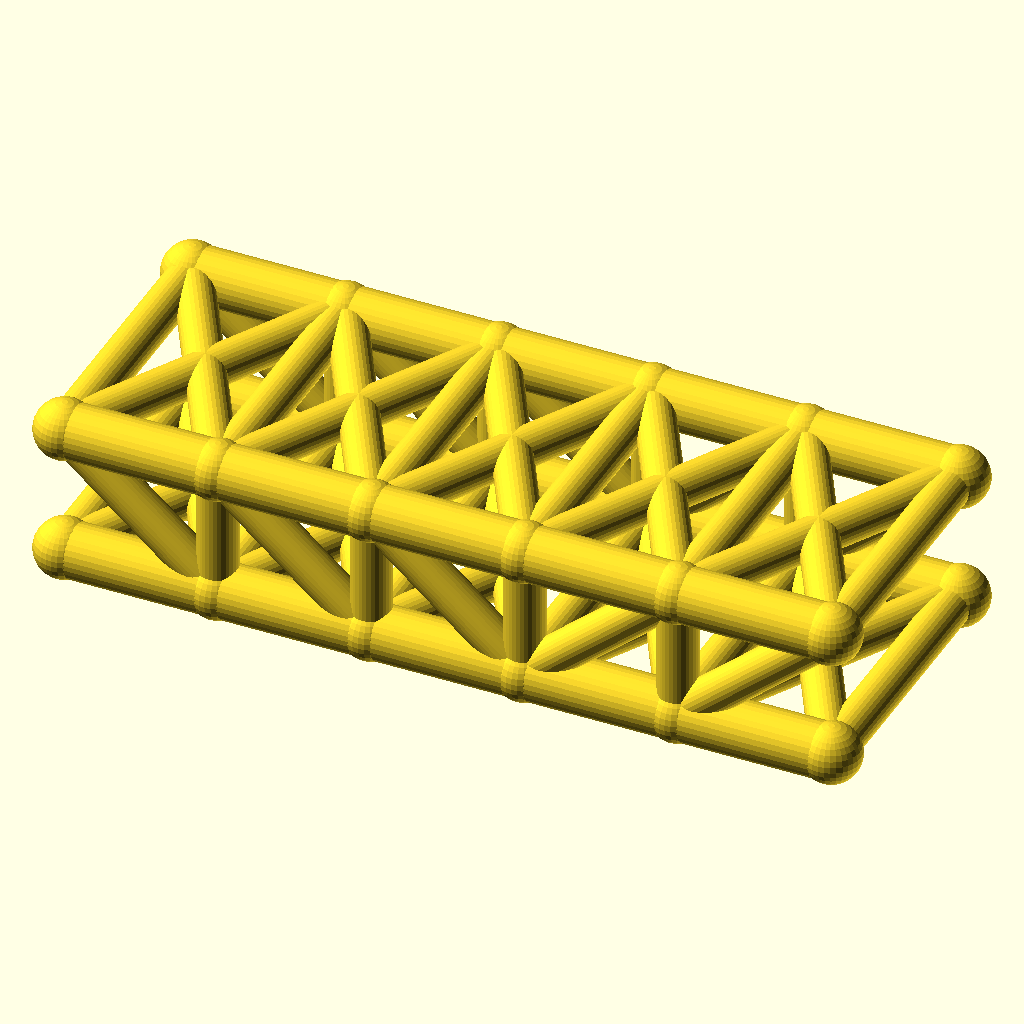
Cell 1: the model at its default parameters.
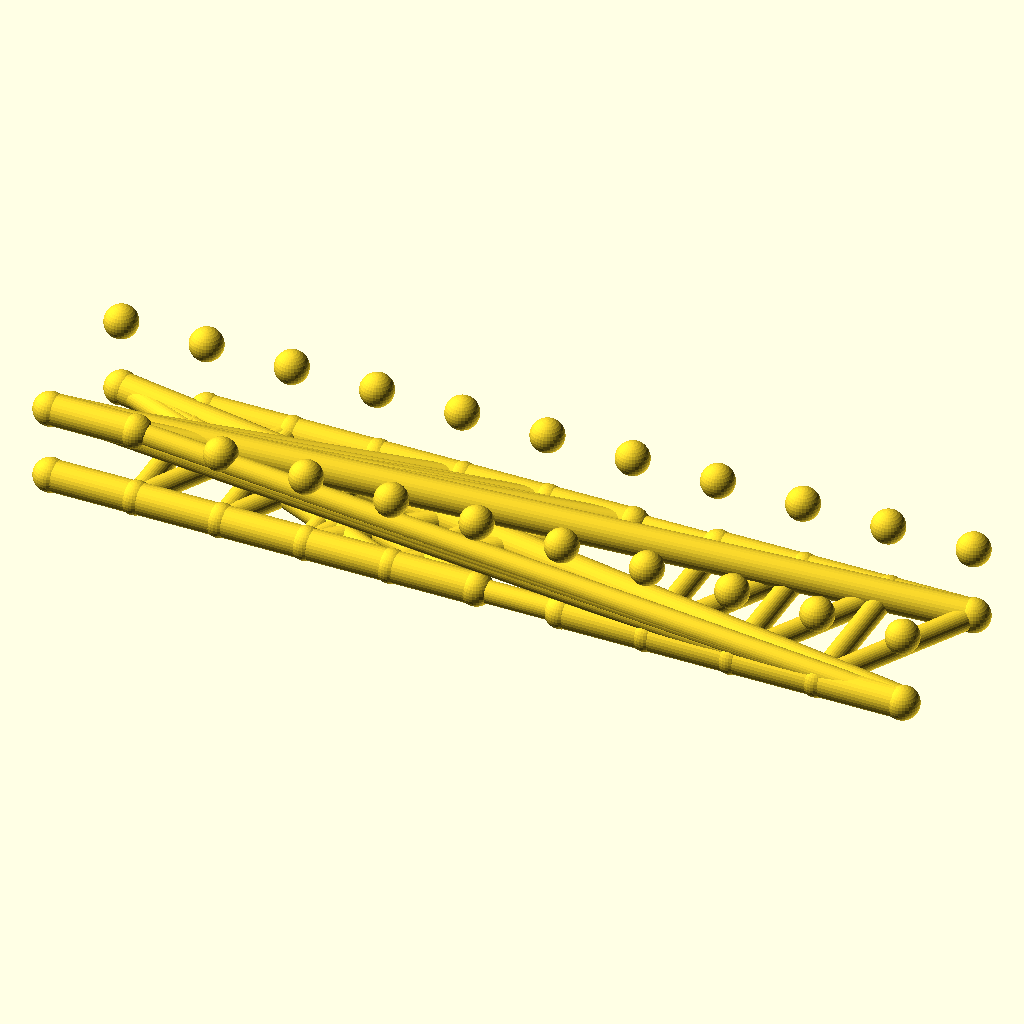
Cell 2: panels = 10 (everything else at default).
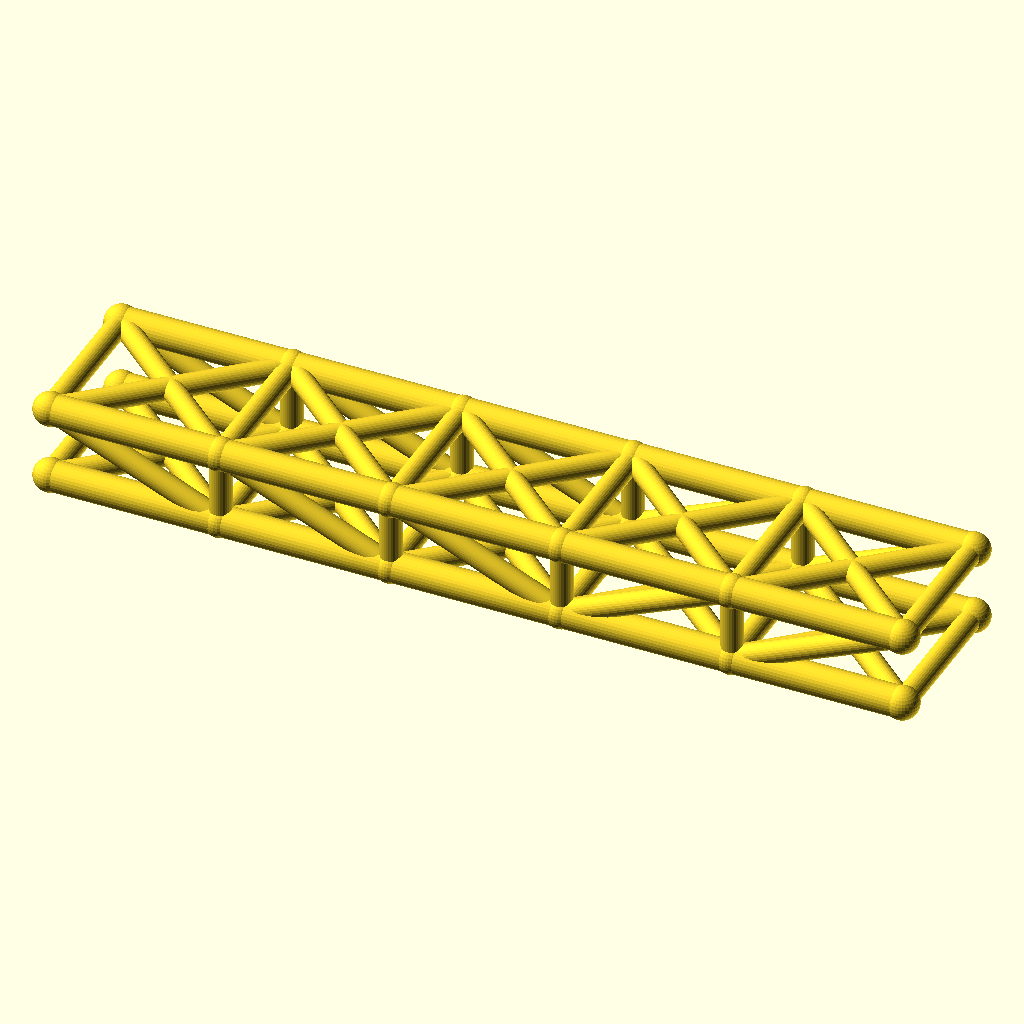
Cell 3: the same model with panel_p = 56.
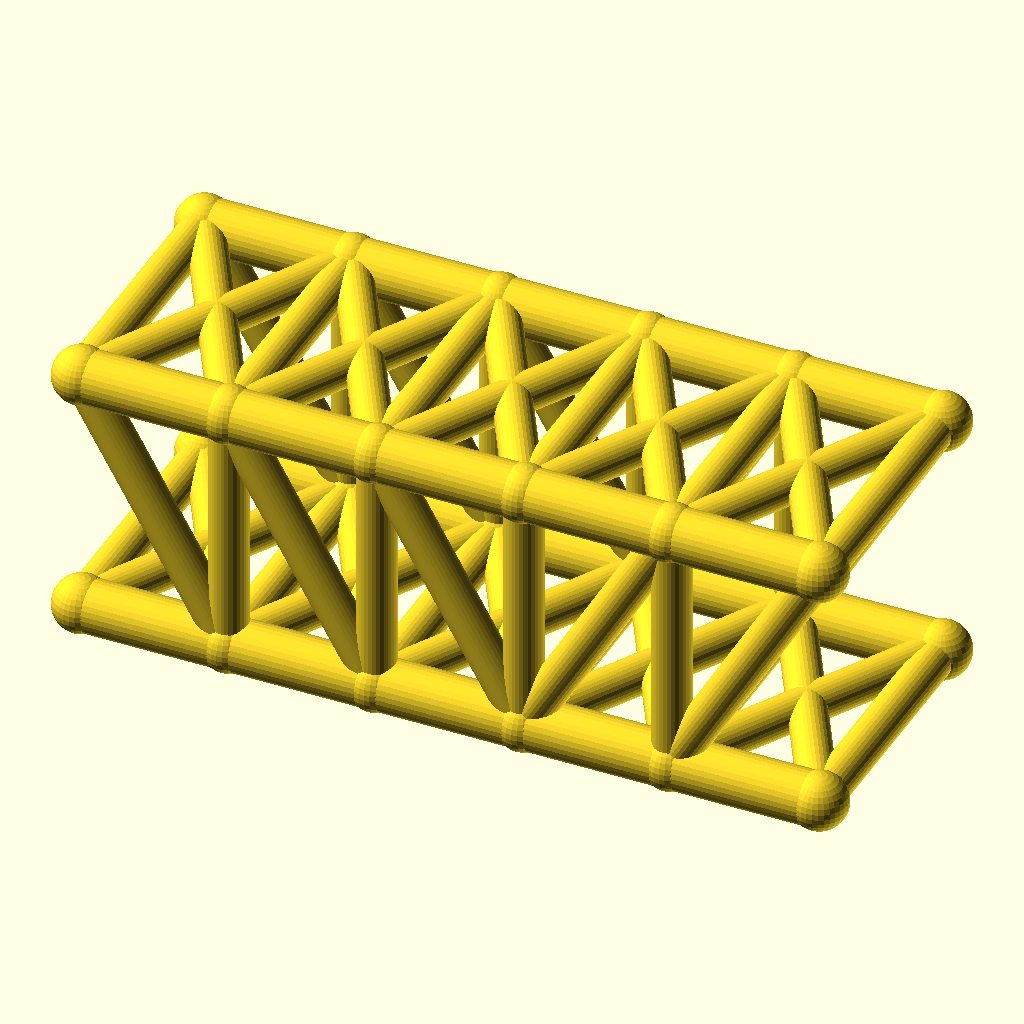
Cell 4: the same model with truss_h = 48.
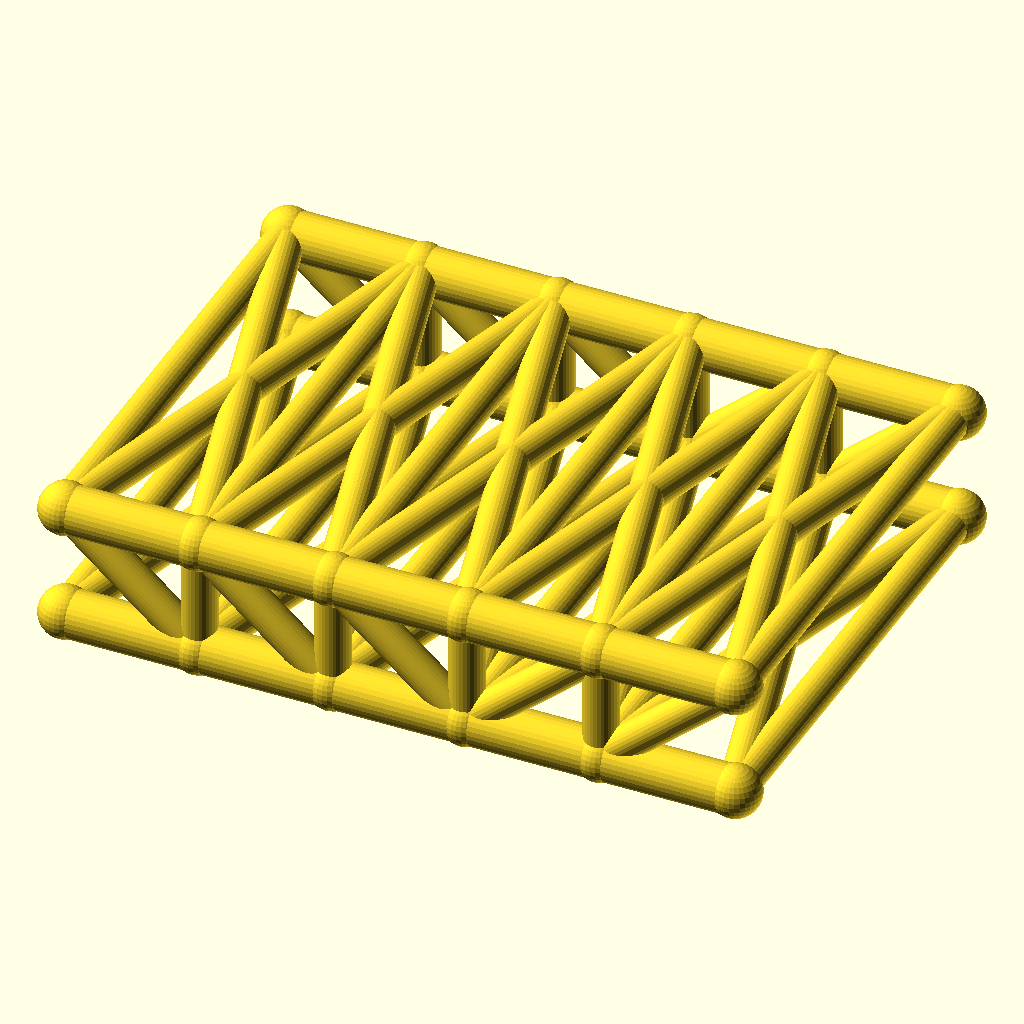
Cell 5 — track set to 100, the other parameters unchanged.
All cells are drawn from the same view direction (rotation 55°, 0°, 25°, orthographic, colour scheme Cornfield), but the view is re-fitted for each cell, so position and scale can differ between cells as well as the parameter.
The OpenSCAD source (optional_data/data/wire2/bridgetrusses/scene_0251.scad):
$fn = 32;

// ----------------------------------------------------------------------
// Howe through truss: span 140 mm, 5 panels, two trusses 50 mm apart
// ----------------------------------------------------------------------

// --- parameters (mm) ---
panels = 5;               // number of equal panels per truss
panel_p = 28;             // panel length, X
span = 140;               // truss span between end joints
truss_h = 24;             // truss height, Z
track = 50;               // distance between the two trusses, Y
chord_r = 5;              // chord member radius
web_r = 3.6;              // web member radius
deck_r = 3.6;             // deck beam radius
joint_r = 5.4;            // joint ball radius
fit_tol = 0.05;           // declared fit tolerance (prompt contract)
free_tol = 0.2;           // declared free tolerance (prompt contract)

bbox_x = span + 2 * joint_r;  // overall X, joints included
bbox_y = track + 2 * joint_r;  // overall Y, joints included
bbox_z = truss_h + 2 * joint_r;  // overall Z, joints included
chord_d = 2 * chord_r;  // chord stock diameter
web_d = 2 * web_r;  // web stock diameter
deck_d = 2 * deck_r;  // deck beam diameter
joint_d = 2 * joint_r;  // joint ball diameter
nodes = [for (side = [-1, 1], i = [0 : panels]) [i * panel_p, side * track / 2, 0], for (side = [-1, 1], i = [0 : panels]) [i * panel_p, side * track / 2, truss_h]];

module member(a, b, r) {
  /* round stock from joint a to joint b, ends buried in the joint balls */
  d = b - a;
  length = norm(d);
  translate(a) rotate([0, acos(d[2] / length), atan2(d[1], d[0])])
    cylinder(h = length, r = r);
}

module joint(p, r) {
  /* ball at the joint centre, fatter than every member meeting there */
  translate(p) sphere(r = r);
}

/* members - each call is one graph edge */
member(nodes[0], nodes[1], chord_r);
member(nodes[1], nodes[2], chord_r);
member(nodes[2], nodes[3], chord_r);
member(nodes[3], nodes[4], chord_r);
member(nodes[4], nodes[5], chord_r);
member(nodes[12], nodes[13], chord_r);
member(nodes[13], nodes[14], chord_r);
member(nodes[14], nodes[15], chord_r);
member(nodes[15], nodes[16], chord_r);
member(nodes[16], nodes[17], chord_r);
member(nodes[1], nodes[13], web_r);
member(nodes[2], nodes[14], web_r);
member(nodes[3], nodes[15], web_r);
member(nodes[4], nodes[16], web_r);
member(nodes[12], nodes[1], web_r);
member(nodes[13], nodes[2], web_r);
member(nodes[14], nodes[3], web_r);
member(nodes[3], nodes[16], web_r);
member(nodes[4], nodes[17], web_r);
member(nodes[6], nodes[7], chord_r);
member(nodes[7], nodes[8], chord_r);
member(nodes[8], nodes[9], chord_r);
member(nodes[9], nodes[10], chord_r);
member(nodes[10], nodes[11], chord_r);
member(nodes[18], nodes[19], chord_r);
member(nodes[19], nodes[20], chord_r);
member(nodes[20], nodes[21], chord_r);
member(nodes[21], nodes[22], chord_r);
member(nodes[22], nodes[23], chord_r);
member(nodes[7], nodes[19], web_r);
member(nodes[8], nodes[20], web_r);
member(nodes[9], nodes[21], web_r);
member(nodes[10], nodes[22], web_r);
member(nodes[18], nodes[7], web_r);
member(nodes[19], nodes[8], web_r);
member(nodes[20], nodes[9], web_r);
member(nodes[9], nodes[22], web_r);
member(nodes[10], nodes[23], web_r);
member(nodes[0], nodes[6], deck_r);
member(nodes[1], nodes[7], deck_r);
member(nodes[2], nodes[8], deck_r);
member(nodes[3], nodes[9], deck_r);
member(nodes[4], nodes[10], deck_r);
member(nodes[5], nodes[11], deck_r);
member(nodes[0], nodes[7], deck_r);
member(nodes[6], nodes[1], deck_r);
member(nodes[1], nodes[8], deck_r);
member(nodes[7], nodes[2], deck_r);
member(nodes[2], nodes[9], deck_r);
member(nodes[8], nodes[3], deck_r);
member(nodes[3], nodes[10], deck_r);
member(nodes[9], nodes[4], deck_r);
member(nodes[4], nodes[11], deck_r);
member(nodes[10], nodes[5], deck_r);
member(nodes[12], nodes[18], web_r);
member(nodes[13], nodes[19], web_r);
member(nodes[14], nodes[20], web_r);
member(nodes[15], nodes[21], web_r);
member(nodes[16], nodes[22], web_r);
member(nodes[17], nodes[23], web_r);
member(nodes[12], nodes[19], web_r);
member(nodes[18], nodes[13], web_r);
member(nodes[13], nodes[20], web_r);
member(nodes[19], nodes[14], web_r);
member(nodes[14], nodes[21], web_r);
member(nodes[20], nodes[15], web_r);
member(nodes[15], nodes[22], web_r);
member(nodes[21], nodes[16], web_r);
member(nodes[16], nodes[23], web_r);
member(nodes[22], nodes[17], web_r);

/* joint balls */
for (p = nodes) joint(p, joint_r);
Customizer parameters (derived from the source; name, type, default, range or options):
panels: number, default 5
panel_p: number, default 28
span: number, default 140
truss_h: number, default 24
track: number, default 50
chord_r: number, default 5
web_r: number, default 3.6
deck_r: number, default 3.6
joint_r: number, default 5.4
fit_tol: number, default 0.05
free_tol: number, default 0.2
